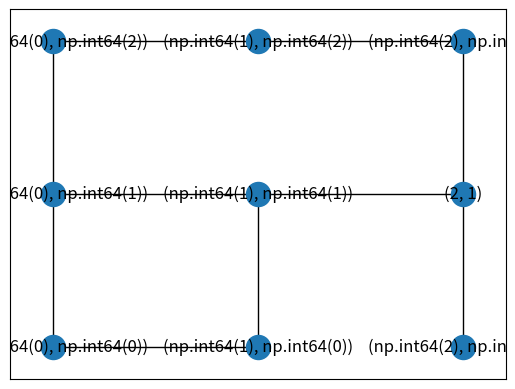

Recreate this plot in Python.
# -*- coding: utf-8 -*-
import numpy as np
import networkx as nx
import matplotlib.pyplot as plt

class AbstractMap(object):
    dir2delta = {'n': np.array((-1, 0)),
                 's': np.array((1, 0)),
                 'e': np.array((0, 1)),
                 'w': np.array((0, -1))}

    def __init__(self, n, m, n_rooms):
        if n*m < n_rooms:
            raise ValueError('n*m must be larger than n_rooms')
        self.n = n
        self.m = m
        self.n_rooms = n_rooms
        self.G = self.make_graph(n, m, n_rooms)

    def make_graph(self, n, m, n_rooms):
        map_array = np.zeros((n, m))
        G = nx.Graph()

        current_pos = np.random.randint(0, n), np.random.randint(0, m)
        map_array[current_pos] = 1
        G.add_node(current_pos)

        while map_array.sum() < n_rooms:
            random_dir = np.random.choice(['n', 's', 'e', 'w'])
            new_pos = tuple(np.array(current_pos) + self.dir2delta[random_dir])
            if min(new_pos) < 0 or new_pos[0] >= n or new_pos[1] >= m:
                # illegal move
                continue
            map_array[new_pos] = 1
            G.add_node(new_pos)
            G.add_edge(current_pos, new_pos)
            current_pos = new_pos
        return G

    def plot_graph(self):
        nx.draw_networkx(self.G, pos={n: n for n in self.G.nodes()})
        plt.show()

    def __repr__(self):
        return '<AbstractMap({}, {}, {})>'.format(self.n, self.m, self.n_rooms)
    
if __name__ == "__main__":
    map = AbstractMap(3, 3, 9)
    print(map.n)
    map.plot_graph()
